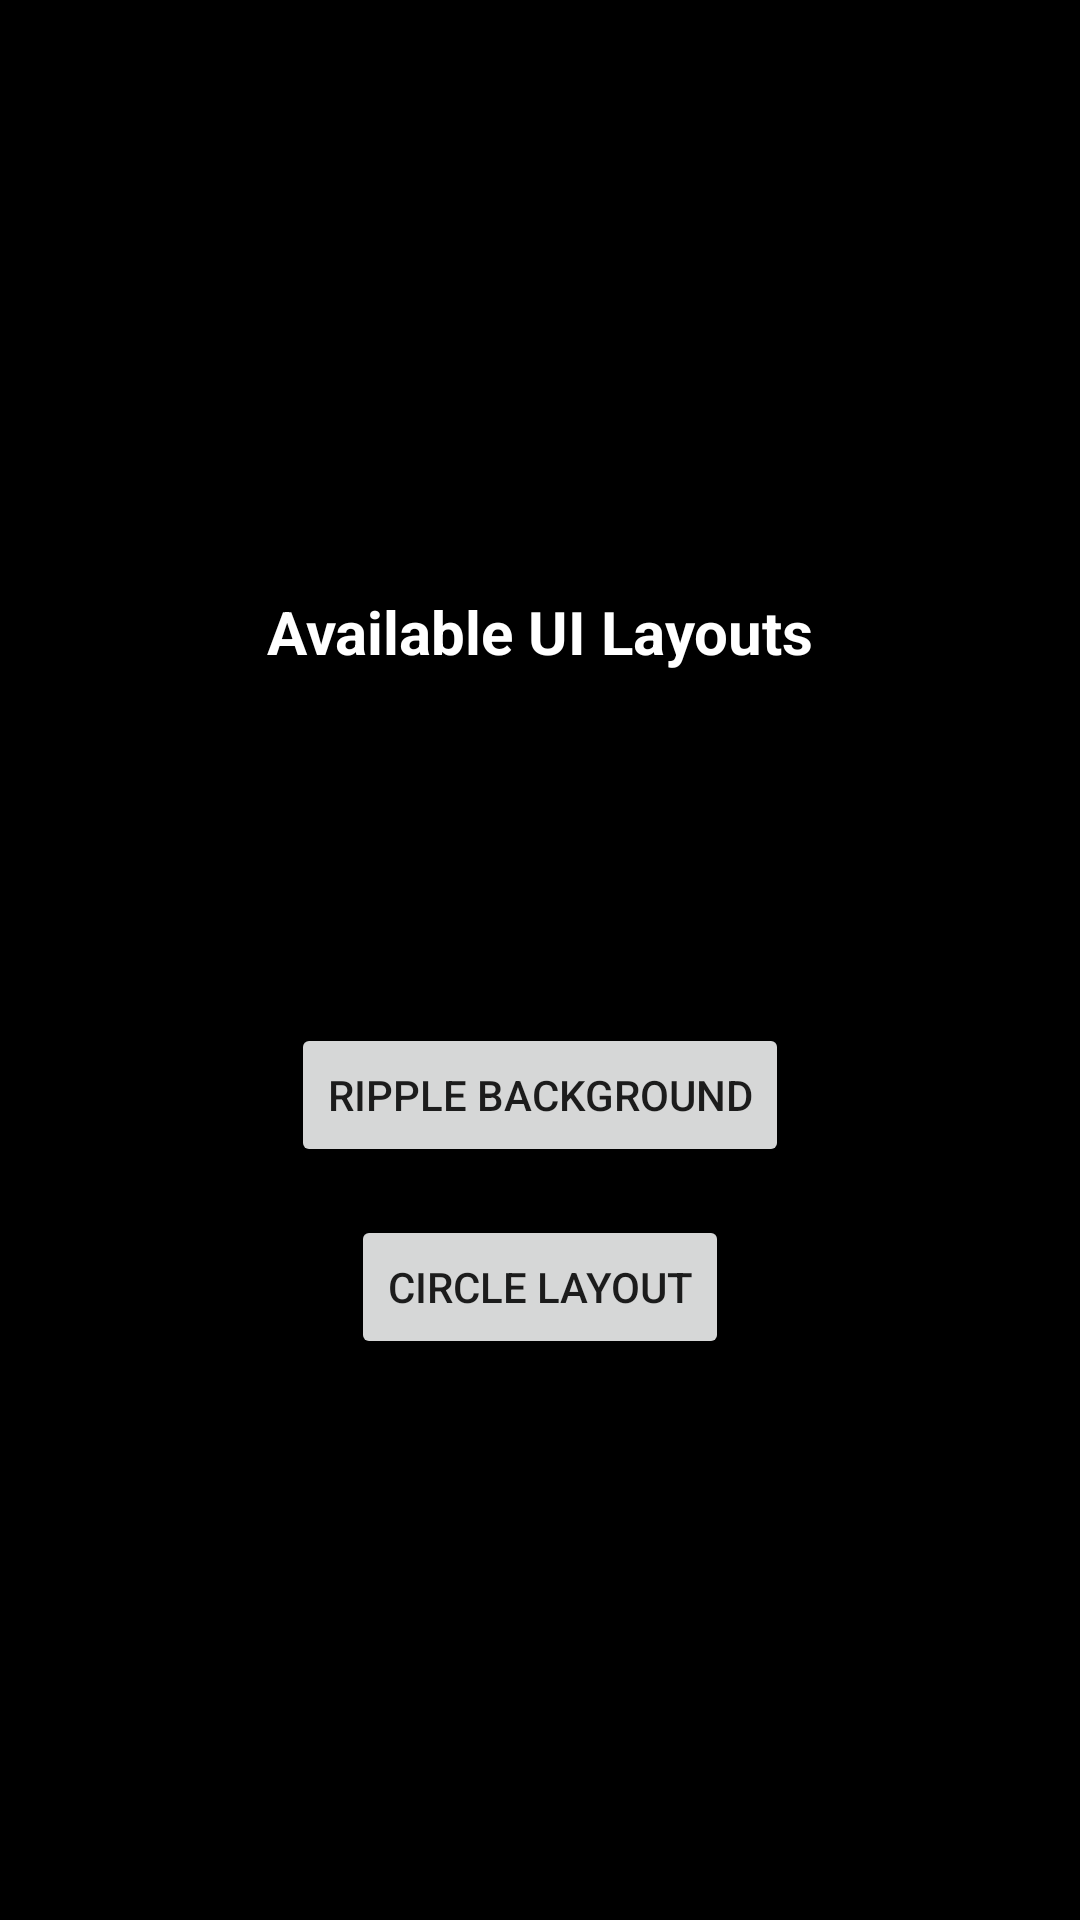

This screen was rendered from an Android layout file. Write that file and the resources it references.
<!-- AndroidManifest.xml: activity theme Theme.UICollections.NoActionBar -->
<!-- res/layout/activity_main.xml -->
<?xml version="1.0" encoding="utf-8"?>
<androidx.constraintlayout.widget.ConstraintLayout
    xmlns:android="http://schemas.android.com/apk/res/android"
    xmlns:app="http://schemas.android.com/apk/res-auto"
    xmlns:tools="http://schemas.android.com/tools"
    android:layout_width="match_parent"
    android:background="@color/black"
    android:layout_height="match_parent"
    tools:context=".MainActivity">


    <TextView
        android:id="@+id/textView"
        android:layout_width="wrap_content"
        android:layout_height="wrap_content"
        android:layout_marginStart="109dp"
        android:layout_marginTop="197dp"
        android:layout_marginEnd="109dp"
        android:text="Available UI Layouts"
        android:textColor="@color/white"
        android:textSize="20sp"
        android:textStyle="bold"
        app:layout_constraintEnd_toEndOf="parent"
        app:layout_constraintStart_toStartOf="parent"
        app:layout_constraintTop_toTopOf="parent" />

    <Button
        android:id="@+id/ripple_background"
        android:layout_width="wrap_content"
        android:layout_height="wrap_content"
        android:layout_marginStart="108dp"
        android:layout_marginTop="117dp"
        android:layout_marginEnd="108dp"
        android:text="Ripple Background"
        app:layout_constraintEnd_toEndOf="parent"
        app:layout_constraintStart_toStartOf="parent"
        app:layout_constraintTop_toBottomOf="@+id/textView" />

    <Button
        android:id="@+id/circle_layout"
        android:layout_width="wrap_content"
        android:layout_height="wrap_content"
        android:layout_marginStart="130dp"
        android:layout_marginTop="16dp"
        android:layout_marginEnd="130dp"
        android:text="Circle Layout"
        app:layout_constraintEnd_toEndOf="parent"
        app:layout_constraintStart_toStartOf="parent"
        app:layout_constraintTop_toBottomOf="@+id/ripple_background" />
</androidx.constraintlayout.widget.ConstraintLayout>
<!-- resources referenced by this layout -->
<resources>
  <style name="Theme.UICollections.NoActionBar">
          <item name="windowActionBar">false</item>
          <item name="windowNoTitle">true</item>
      </style>
  <!-- not gathered from this repository: default colours our renderer supplied (Android Studio template values) -->
  <color name="black">#FF000000</color>
  <color name="white">#FFFFFFFF</color>
</resources>
